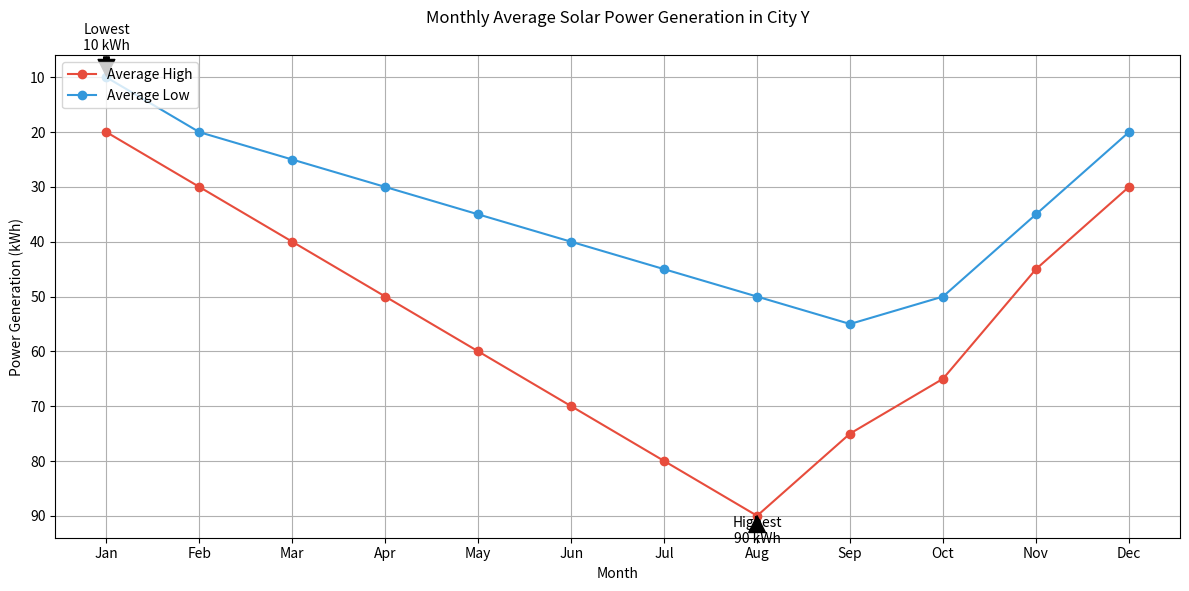

Reproduce this figure in Python.

import matplotlib.pyplot as plt

# Data
months = [
    'Jan', 'Feb', 'Mar', 'Apr', 'May', 'Jun',
    'Jul', 'Aug', 'Sep', 'Oct', 'Nov', 'Dec'
]
average_high = [20, 30, 40, 50, 60, 70, 80, 90, 75, 65, 45, 30]
average_low = [10, 20, 25, 30, 35, 40, 45, 50, 55, 50, 35, 20]

# Create the plot
plt.figure(figsize=(12, 6))
plt.plot(months, average_high, color='#e74c3c', marker='o', label="Average High")
plt.plot(months, average_low, color='#3498db', marker='o', label="Average Low")

# Highlight Highest and Lowest Average Power Generation
highest_power = max(average_high)
lowest_power = min(average_low)
highest_month = months[average_high.index(highest_power)]
lowest_month = months[average_low.index(lowest_power)]

plt.annotate(f'Highest\n{highest_power} kWh', xy=(highest_month, highest_power), xytext=(highest_month, highest_power+5),
             arrowprops=dict(facecolor='black', shrink=0.05), ha='center')
plt.annotate(f'Lowest\n{lowest_power} kWh', xy=(lowest_month, lowest_power), xytext=(lowest_month, lowest_power-5),
             arrowprops=dict(facecolor='black', shrink=0.05), ha='center')

# Customize rest of the chart
plt.title("Monthly Average Solar Power Generation in City Y", y=1.05)
plt.xlabel("Month")
plt.ylabel("Power Generation (kWh)")
plt.legend(loc='upper left')
plt.grid(True)
plt.gca().invert_yaxis()
plt.tight_layout()

# Show the plot
plt.show()
